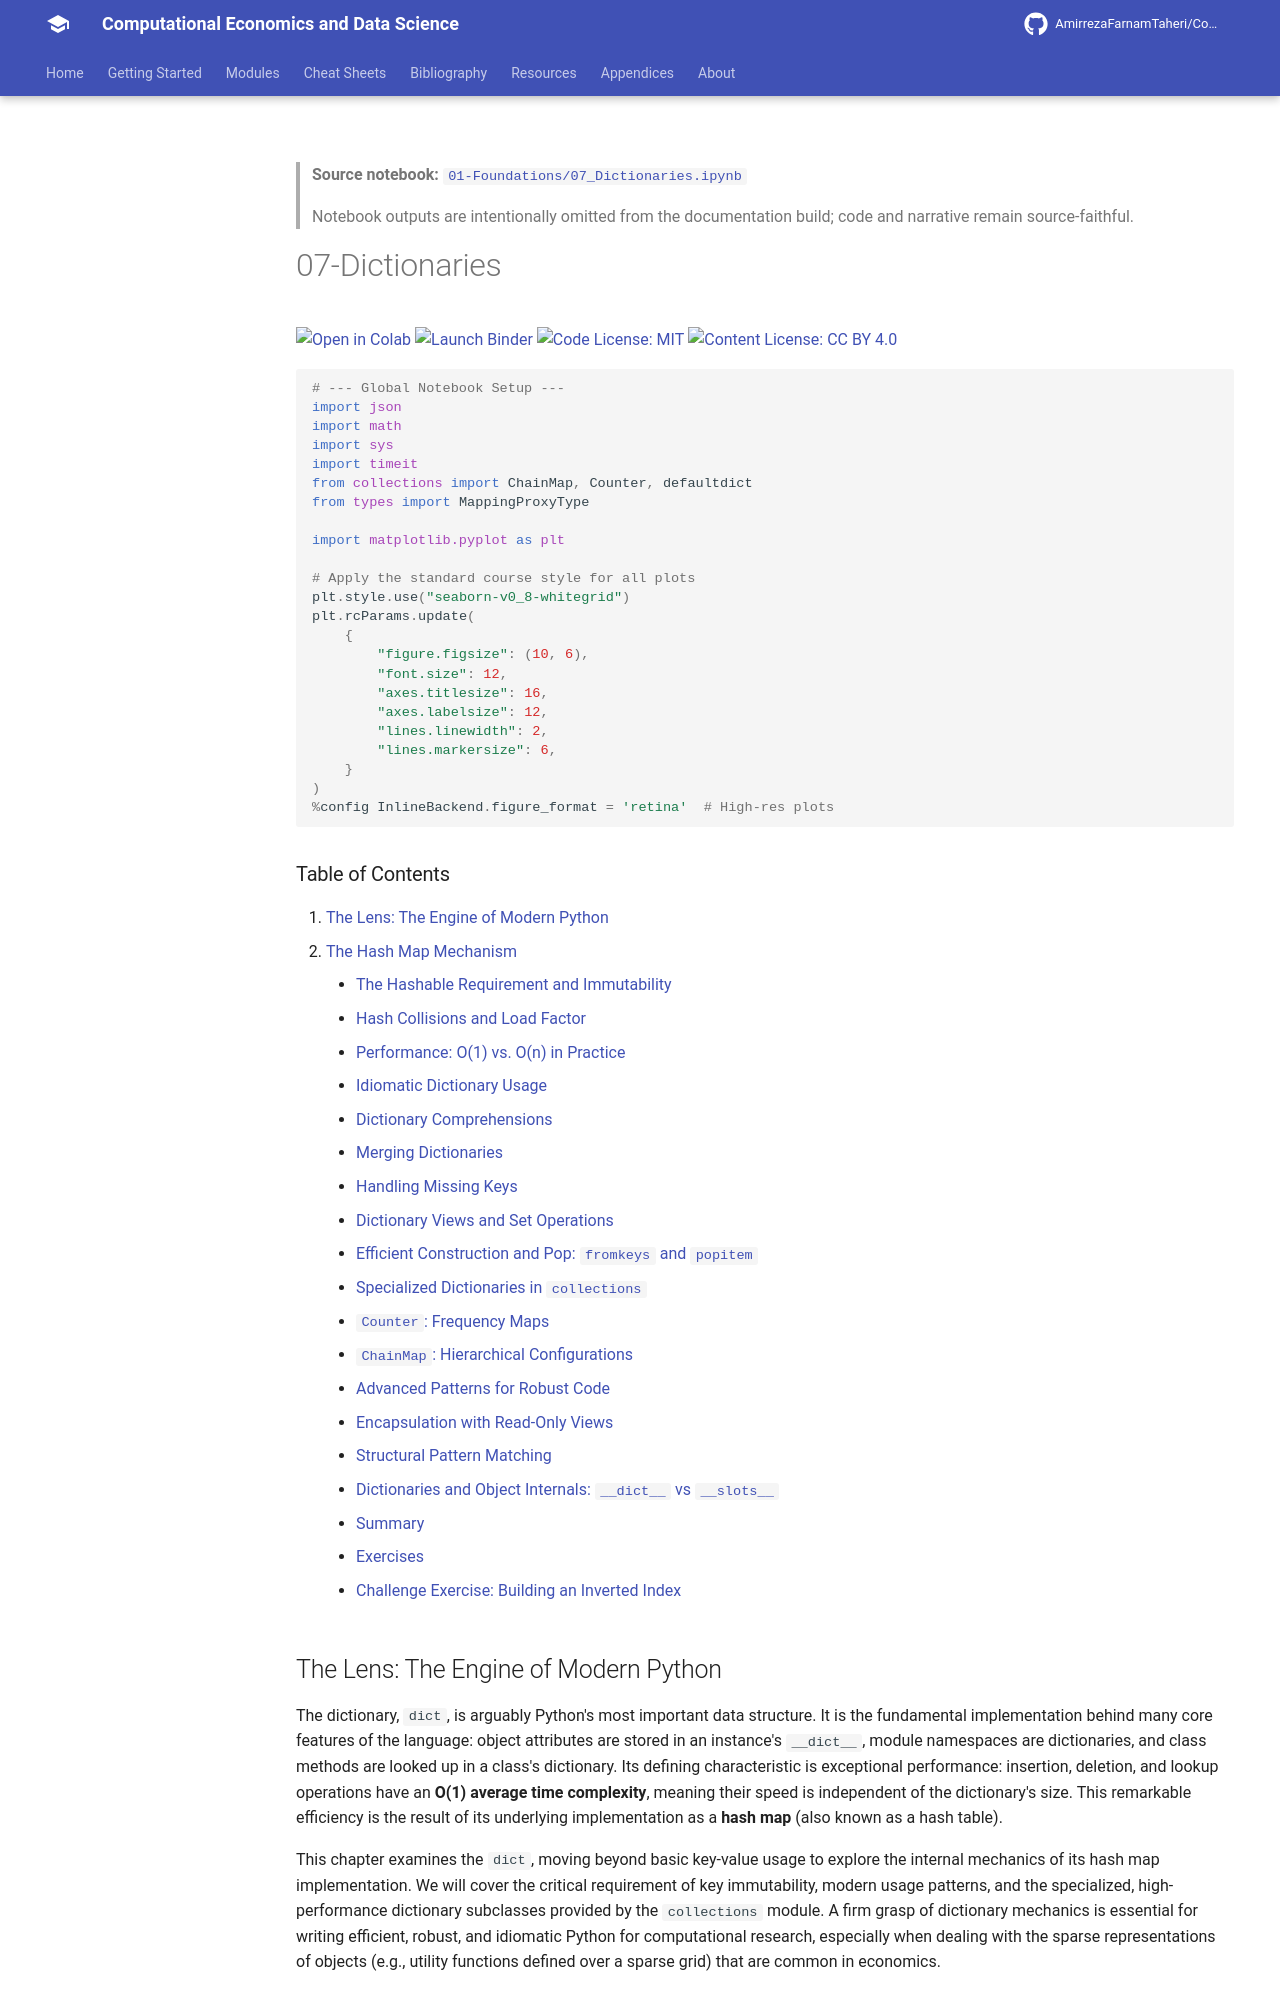

repository: AmirrezaFarnamTaheri/Computational-Economics-and-Data-Science · page: notebooks/01-Foundations/07_Dictionaries/index.html · generator: mkdocs

<!-- AUTO-GENERATED by scripts/notebooks_to_docs.py; edit the notebook source instead. -->

> **Source notebook:** [`01-Foundations/07_Dictionaries.ipynb`](https://github.com/AmirrezaFarnamTaheri/Computational-Economics-and-Data-Science/blob/main/01-Foundations/07_Dictionaries.ipynb)

> Notebook outputs are intentionally omitted from the documentation build; code and narrative remain source-faithful.


# 07-Dictionaries

[![Open in Colab](https://colab.research.google.com/assets/colab-badge.svg)](https://colab.research.google.com/github/AmirrezaFarnamTaheri/Computational-Economics-and-Data-Science/blob/main/01-Foundations/07_Dictionaries.ipynb) [![Launch Binder](https://mybinder.org/badge_logo.svg)](https://mybinder.org/v2/gh/AmirrezaFarnamTaheri/Computational-Economics-and-Data-Science/main?filepath=01-Foundations/07_Dictionaries.ipynb) [![Code License: MIT](https://img.shields.io/badge/Code%20License-MIT-yellow.svg)](https://raw.githubusercontent.com/AmirrezaFarnamTaheri/Computational-Economics-and-Data-Science/main/LICENSE) [![Content License: CC BY 4.0](https://img.shields.io/badge/Content%20License-CC%20BY%204.0-blue.svg)](https://creativecommons.org/licenses/by/4.0/)

```python
# --- Global Notebook Setup ---
import json
import math
import sys
import timeit
from collections import ChainMap, Counter, defaultdict
from types import MappingProxyType

import matplotlib.pyplot as plt

# Apply the standard course style for all plots
plt.style.use("seaborn-v0_8-whitegrid")
plt.rcParams.update(
    {
        "figure.figsize": (10, 6),
        "font.size": 12,
        "axes.titlesize": 16,
        "axes.labelsize": 12,
        "lines.linewidth": 2,
        "lines.markersize": 6,
    }
)
%config InlineBackend.figure_format = 'retina'  # High-res plots
```

### Table of Contents
1. [The Lens: The Engine of Modern Python](#the-lens-the-engine-of-modern-python)
2. [The Hash Map Mechanism](#the-hash-map-mechanism)
    - [The Hashable Requirement and Immutability](#the-hashable-requirement-and-immutability)
    - [Hash Collisions and Load Factor](#hash-collisions-load-factor-and-performance-degradation)

    - [Performance: O(1) vs. O(n) in Practice](#performance-o1-vs-on-in-practice)
3. [Idiomatic Dictionary Usage](#idiomatic-dictionary-usage)
    - [Dictionary Comprehensions](#dictionary-comprehensions)
    - [Merging Dictionaries](#merging-dictionaries)
    - [Handling Missing Keys](#handling-missing-keys)
    - [Dictionary Views and Set Operations](#dictionary-views-and-set-operations)
    - [Efficient Construction and Pop: `fromkeys` and `popitem`](#efficient-construction-and-pop-fromkeys-and-popitem)
4. [Specialized Dictionaries in `collections`](#specialized-dictionaries-in)
    - [`Counter`: Frequency Maps](#collectionscounter-frequency-maps)
    - [`ChainMap`: Hierarchical Configurations](#collectionschainmap-hierarchical-configurations)
5. [Advanced Patterns for Robust Code](#advanced-patterns-for-robust-code)
    - [Encapsulation with Read-Only Views](#encapsulation-with-read-only-views)
    - [Structural Pattern Matching](#structural-pattern-matching-python-310)
    - [Dictionaries and Object Internals: `__dict__` vs `__slots__`](#dictionaries-and-object-internals-__dict__-and-__slots__)
6. [Summary](#summary)
7. [Exercises](#exercises)
8. [Challenge Exercise: Building an Inverted Index](#challenge-exercise-building-an-inverted-index)

## The Lens: The Engine of Modern Python
The dictionary, `dict`, is arguably Python's most important data structure. It is the fundamental implementation behind many core features of the language: object attributes are stored in an instance's `__dict__`, module namespaces are dictionaries, and class methods are looked up in a class's dictionary. Its defining characteristic is exceptional performance: insertion, deletion, and lookup operations have an **O(1) average time complexity**, meaning their speed is independent of the dictionary's size. This remarkable efficiency is the result of its underlying implementation as a **hash map** (also known as a hash table).

This chapter examines the `dict`, moving beyond basic key-value usage to explore the internal mechanics of its hash map implementation. We will cover the critical requirement of key immutability, modern usage patterns, and the specialized, high-performance dictionary subclasses provided by the `collections` module. A firm grasp of dictionary mechanics is essential for writing efficient, robust, and idiomatic Python for computational research, especially when dealing with the sparse representations of objects (e.g., utility functions defined over a sparse grid) that are common in economics.
